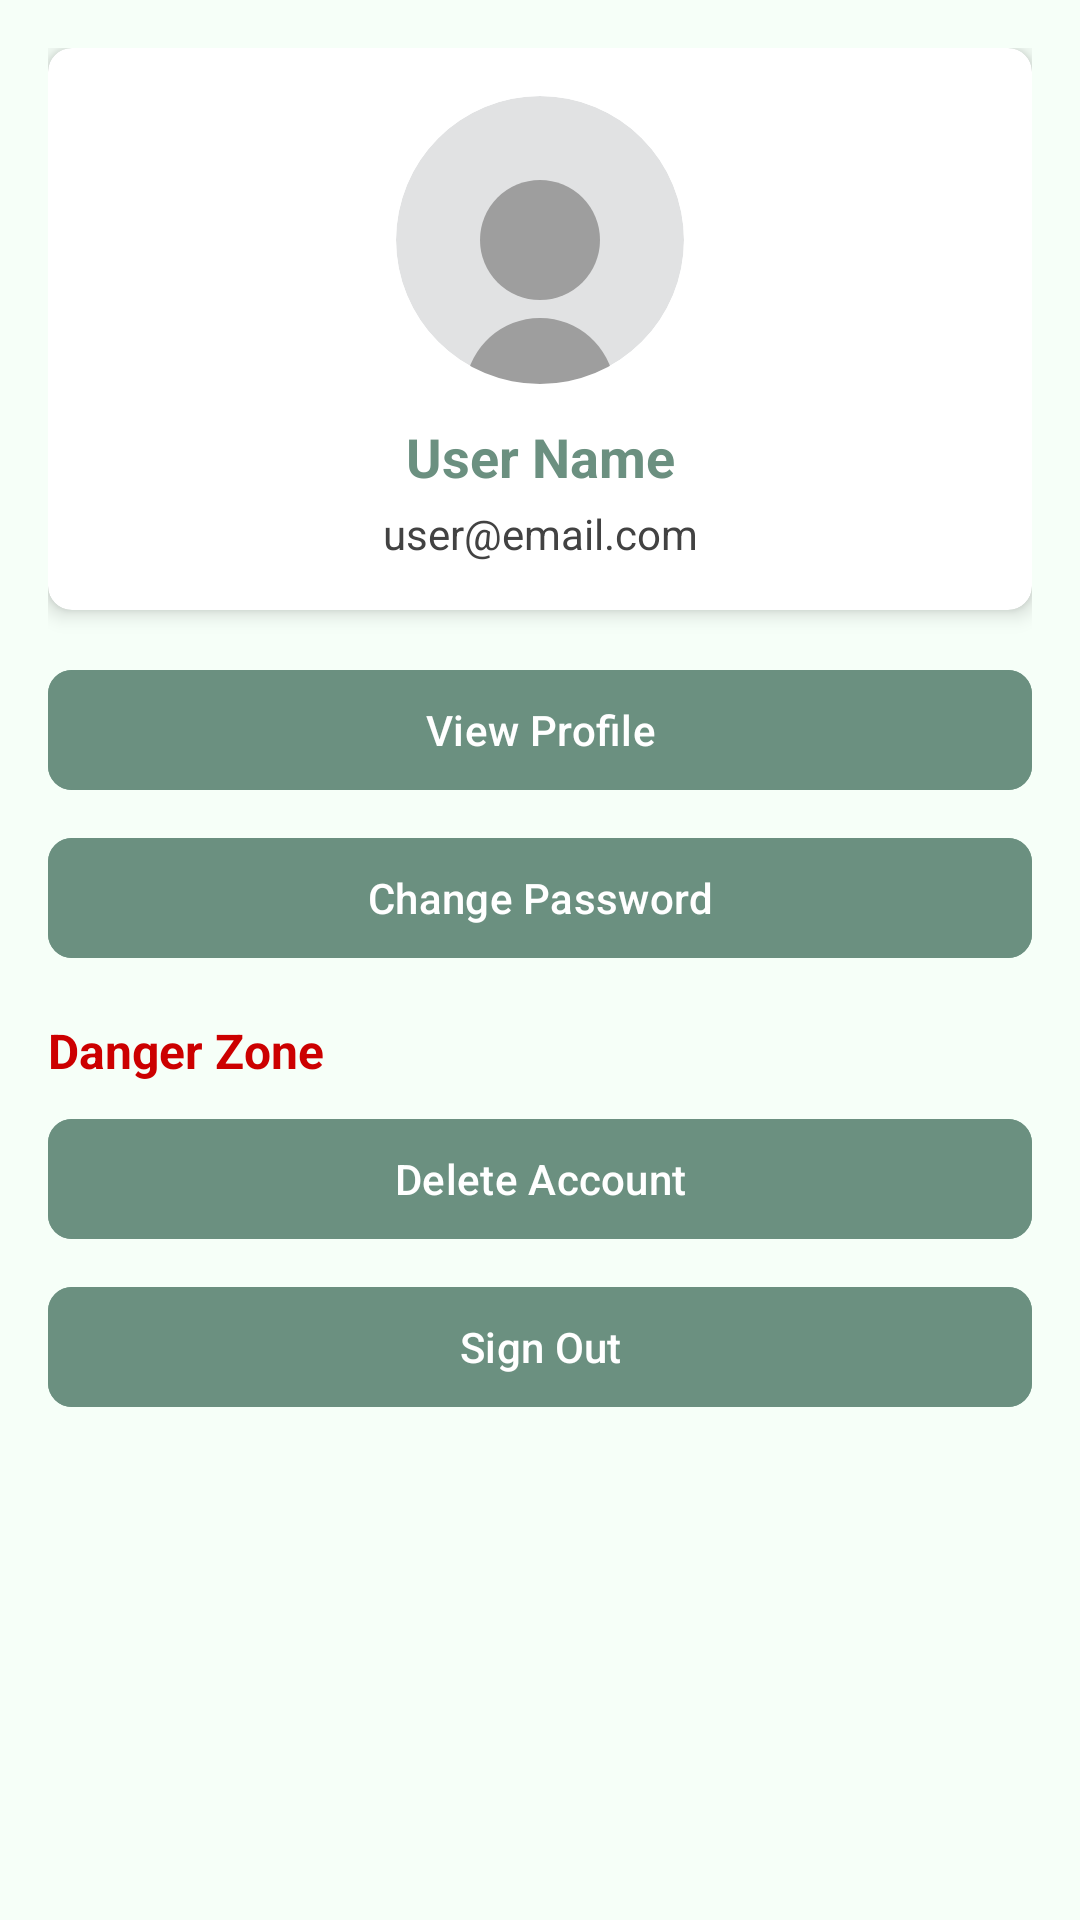

Android layout source for this screen:
<!-- AndroidManifest.xml: application theme Theme.SignupLogin -->
<!-- res/layout/fragment_more_account.xml -->
<?xml version="1.0" encoding="utf-8"?>
<ScrollView
    xmlns:android="http://schemas.android.com/apk/res/android"
    xmlns:app="http://schemas.android.com/apk/res-auto"
    android:layout_width="match_parent"
    android:layout_height="match_parent">

    <LinearLayout
        android:layout_width="match_parent"
        android:layout_height="wrap_content"
        android:orientation="vertical"
        android:padding="16dp">

        
        <androidx.cardview.widget.CardView
            android:layout_width="match_parent"
            android:layout_height="wrap_content"
            android:layout_marginBottom="16dp"
            app:cardCornerRadius="8dp"
            app:cardElevation="4dp">

            <LinearLayout
                android:layout_width="match_parent"
                android:layout_height="wrap_content"
                android:orientation="vertical"
                android:padding="16dp"
                android:gravity="center">

                <com.google.android.material.imageview.ShapeableImageView
                    android:id="@+id/iv_profile"
                    android:layout_width="96dp"
                    android:layout_height="96dp"
                    android:src="@drawable/default_profile"
                    android:layout_marginBottom="12dp"
                    app:shapeAppearanceOverlay="@style/CircleImageView" />

                <TextView
                    android:id="@+id/user_name"
                    android:layout_width="match_parent"
                    android:layout_height="wrap_content"
                    android:text="User Name"
                    android:textSize="18sp"
                    android:textStyle="bold"
                    android:textColor="@color/primary"
                    android:gravity="center"
                    android:layout_marginBottom="4dp" />

                <TextView
                    android:id="@+id/user_email"
                    android:layout_width="match_parent"
                    android:layout_height="wrap_content"
                    android:text="user@email.com"
                    android:textSize="14sp"
                    android:textColor="@color/gray_dark"
                    android:gravity="center" />

            </LinearLayout>

        </androidx.cardview.widget.CardView>

        
        <com.google.android.material.button.MaterialButton
            android:id="@+id/btn_profile"
            android:layout_width="match_parent"
            android:layout_height="wrap_content"
            android:text="View Profile"
            android:layout_marginBottom="8dp"
            app:cornerRadius="8dp" />

        <com.google.android.material.button.MaterialButton
            android:id="@+id/btn_change_password"
            android:layout_width="match_parent"
            android:layout_height="wrap_content"
            android:text="Change Password"
            android:layout_marginBottom="16dp"
            app:cornerRadius="8dp" />

        
        <TextView
            android:layout_width="match_parent"
            android:layout_height="wrap_content"
            android:text="Danger Zone"
            android:textSize="16sp"
            android:textStyle="bold"
            android:textColor="@android:color/holo_red_dark"
            android:layout_marginBottom="8dp" />

        <com.google.android.material.button.MaterialButton
            android:id="@+id/btn_delete_account"
            android:layout_width="match_parent"
            android:layout_height="wrap_content"
            android:text="Delete Account"
            android:textColor="@android:color/white"
            app:backgroundTint="@android:color/holo_red_dark"
            android:layout_marginBottom="8dp"
            app:cornerRadius="8dp" />

        <com.google.android.material.button.MaterialButton
            android:id="@+id/btn_logout"
            android:layout_width="match_parent"
            android:layout_height="wrap_content"
            android:text="Sign Out"
            android:textColor="@android:color/white"
            app:backgroundTint="@android:color/holo_red_dark"
            app:cornerRadius="8dp" />

    </LinearLayout>

</ScrollView>
<!-- resources referenced by this layout -->
<resources>
  <color name="gray_dark">#424242</color>
  <color name="primary">@color/calm_primary</color>
  <!-- drawable default_profile (drawable) -->
  <?xml version="1.0" encoding="utf-8"?>
  <vector xmlns:android="http://schemas.android.com/apk/res/android"
      android:width="96dp"
      android:height="96dp"
      android:viewportWidth="96"
      android:viewportHeight="96">
  
      
      <path
          android:fillColor="#E1E2E3"
          android:pathData="M48,48m-48,0a48,48 0,1 1,96 0a48,48 0,1 1,-96 0" />
  
      
      <path
          android:fillColor="#9E9E9E"
          android:pathData="M48,48m-20,0a20,20 0,1 1,40 0a20,20 0,1 1,-40 0" />
      <path
          android:fillColor="#9E9E9E"
          android:pathData="M48,74C34.19,74 23,85.19 23,99L73,99C73,85.19 61.81,74 48,74Z" />
  </vector>
  <style name="CircleImageView">
          <item name="cornerFamily">rounded</item>
          <item name="cornerSize">50%</item>
      </style>
  <style name="Theme.SignupLogin" parent="Base.Theme.SignupLogin" />
  <color name="calm_primary">#6B9080</color>
  <style name="Base.Theme.SignupLogin" parent="Theme.Material3.DayNight.NoActionBar">
  
          
          <item name="colorPrimary">@color/calm_primary</item>
          <item name="colorOnPrimary">@color/white</item>
  
          
          <item name="colorSecondary">@color/calm_secondary</item>
          <item name="colorOnSecondary">@color/white</item>
  
          
          <item name="android:colorBackground">@color/calm_background</item>
          <item name="colorOnBackground">@color/calm_text</item>
  
          
          <item name="colorSurface">@color/white</item>
          <item name="colorOnSurface">@color/calm_text</item>
  
          
          <item name="android:statusBarColor">@color/calm_primary</item>
          <item name="android:windowLightStatusBar">false</item>
  
          
          <item name="colorError">@color/error_red</item>
          <item name="colorOnError">@color/white</item>
  
          
          <item name="materialButtonStyle">@style/Widget.App.Button</item>
      </style>
  <color name="white">#FFFFFFFF</color>
  <color name="calm_secondary">#A4C3B2</color>
  <color name="calm_background">#F6FFF8</color>
  <color name="calm_text">#4A4A4A</color>
  <color name="error_red">#B00020</color>
  <style name="Widget.App.Button" parent="Widget.Material3.Button">
          <item name="android:backgroundTint">@color/primary</item>
          <item name="android:textColor">@color/white</item>
      </style>
</resources>
